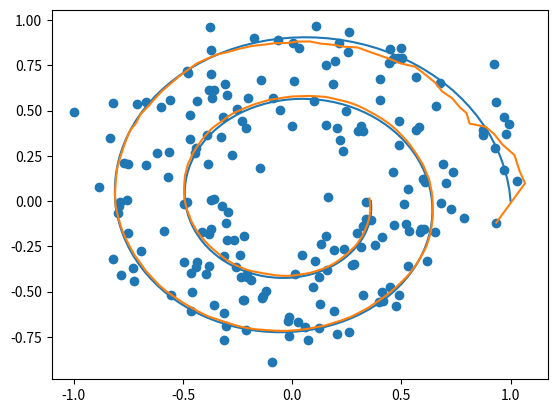

The matplotlib source for this figure:
import numpy as np


"""
predict: 
x = f(x,u)
P = Fx*P*Fx^T + Fu*Q*Fu^T

update:
y = z - h(x)
S = H*P*H^T + R
K = P*H^T*S^-1
x = x + K*y
P = (I - K*H)*P
"""
class Ekf:
    
    def jacobian(self, vector_function, x, y0,  h=1e-5):
        n = len(x)
        m = len(y0)
        J = np.zeros((m,n))
        for i in range(n):
            dx = np.zeros(n)
            dx[i] = h
            y1 = vector_function(x + dx)
            J[:,i] = (y1 - y0).flatten()/h
        return J
    
    
    def __init__(self,x_dim=0):
        self.x_dim = x_dim    
        self.x = np.zeros(x_dim)
        self.P = np.eye(x_dim)
        
    def predict(self,f, u, Q):
        prev_x = self.x
        self.x = f(prev_x, u)
        Fx = self.jacobian(lambda x: f(x, u), prev_x, self.x)
        Fu = self.jacobian(lambda uu: f(prev_x, uu), u, self.x)
        self.P = Fx @ self.P @ Fx.T + Fu @ Q @ Fu.T
        
    def update(self, h, z, R):
        h_pred = h(self.x)
        H = self.jacobian(h, self.x, h_pred)
        y = z - h_pred
        S = H @ self.P @ H.T + R
        K = self.P @ H.T @ np.linalg.inv(S)
        self.x = self.x + K @ y
        self.P = (np.eye(self.x_dim) - K @ H) @ self.P
        #return the measurement prediction and its covariance
        return h_pred, S
        
    def mahalanobis(self, h, z, R):
        h_pred = h(self.x)
        y = z - h_pred
        H = self.jacobian(h, self.x, h_pred)
        S = H @ self.P @ H.T + R
        return y.T @ np.linalg.inv(S) @ y
    
    def __str__(self) -> str:
        return f"x: {self.x}\nP: {self.P}"

if __name__ == "__main__":
    
    import matplotlib.pyplot as plt
    
    dt=0.1
    
    def f(X,U):
        x = X[0]
        y = X[1]
        theta = X[2]
        v = U[0]
        w = U[1]
        x = x + v*np.cos(theta) * dt
        y = y + v*np.sin(theta) * dt
        theta = theta + w*dt
        return np.array([x,y,theta])
    
    def h(X):
        return X[:2]
    
    def h2(X):
        x = X[0]
        y = X[1]
        return np.array([np.sqrt(x**2 + y**2)])
    
    T=20
    
    t = np.arange(0,T,dt)
    
    #generate trajectory from polar coordinates
    r= np.linspace(1,0.6,len(t))**2
    theta = np.linspace(0,4*np.pi,len(t))
    
    x = r*np.cos(theta)
    y = r*np.sin(theta)
    
    direction = np.zeros((2,len(t)))
    direction[0,1:] = (x[1:] - x[:-1])/dt
    direction[1,1:] = (y[1:] - y[:-1])/dt
    direction[0,0] = direction[0,1]
    direction[1,0] = direction[1,1]
    theta = np.arctan2(direction[1,:],direction[0,:])
    
    #compute control inputs
    omega = np.zeros(len(t))
    omega[1:] = (theta[1:] - theta[:-1])/dt
    omega[0] = omega[1]
    velocity = np.sqrt(direction[0,:]**2 + direction[1,:]**2)
    
    X=np.array([x,y,theta])
    
    #simulate noisy measurements
    gpsNoise = 0.1
    z1 = h(X) + np.random.normal(0,gpsNoise,(2,len(t)))
    R1 = gpsNoise**2*np.eye(2)
    
    beaconNoise = 0.05
    z2 = h2(X) + np.random.normal(0,beaconNoise,(1,len(t)))
    R2 = beaconNoise**2*np.eye(1)
    
    #simulate noisy control inputs
    velocityNoise = 0.01
    omegaNoise = 0.01
    U = np.array([velocity+np.random.normal(0,velocityNoise,len(t)),omega+np.random.normal(0,omegaNoise,len(t))])
    Q = np.diag([velocityNoise**2,omegaNoise**2])
    
    
    EkfX = np.zeros((3,len(t)))
    EkfP = np.zeros((3,3,len(t)))

    ekf = Ekf(3)
    ekf.x = np.array([z1[0,0],z1[1,0],np.pi/2])
    ekf.P = np.zeros((3,3))
    ekf.P[0,0] = 0.1
    ekf.P[1,1] = 0.1
    ekf.P[2,2] = 0.1
    
    EkfX[:,0] = ekf.x
    EkfP[:,:,0] = ekf.P
    
    for i in range(1,len(t)):
        ekf.predict(f, U[:,i], Q)
        ekf.update(h, z1[:,i], R1)
        ekf.update(h2, z2[:,i], R2)
        EkfX[:,i] = ekf.x
        EkfP[:,:,i] = ekf.P
        
    plt.figure()
    plt.plot(x,y)
    plt.plot(EkfX[0,:],EkfX[1,:])
    plt.scatter(z1[0,:],z1[1,:])
    plt.show()
    

    
    
   